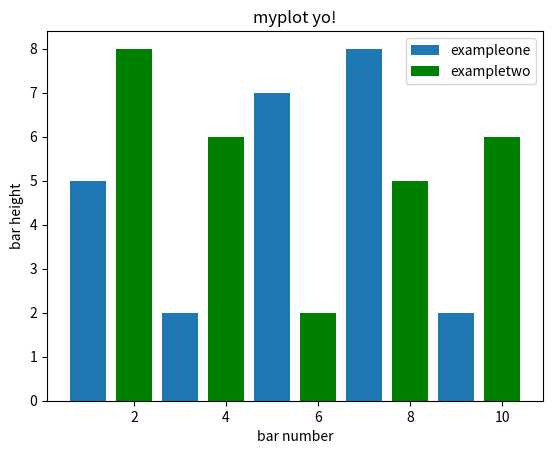

Python code for this plot:
import matplotlib.pyplot as plt
plt.bar([1,3,5,7,9],[5,2,7,8,2],label='exampleone')
plt.bar([2,4,6,8,10],[8,6,2,5,6],label="exampletwo",color='g')
plt.legend()
plt.xlabel('bar number')
plt.ylabel('bar height')
plt.title('myplot yo!')
plt.show()